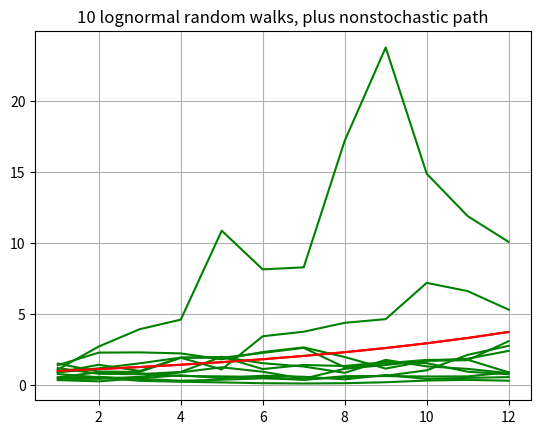

Write the Python code that produced this figure.
import matplotlib.pyplot as plt
import numpy as np

#3 graohs illustrating lognormal random walks

alpha=.2
sigma=.4
gamma=alpha-(sigma**2)/2
npds=12
periods=np.arange(1,npds+1)

#Graph 1: exponential growth in red
y_exp=np.exp(gamma*(periods-1))
plt.plot(periods,y_exp,color='red')
plt.title("Exponential growth - no stochastic part")
plt.grid()
plt.show()

#Graph 2: random walk in green
r=np.random.normal(0,1,npds)
r=r.cumsum()
y_rwalk=[ye*np.exp(sigma*yr) for (ye,yr) in zip(y_exp,r)]
plt.plot(periods,y_rwalk,color='green')
plt.title("Lognormal random walk")
plt.grid()
plt.show()

#Graph 3: 10 random walks, plus non-random
for i in range(10):
    r=np.random.normal(0,1,npds)
    r=r.cumsum()
    y_rwalk=[ye*np.exp(sigma*yr) for (ye,yr) in zip(y_exp,r)]
    plt.plot(periods,y_rwalk,color='green')

#Put the nonstochastic path in red
plt.plot(periods,y_exp,color='red')
plt.title("10 lognormal random walks, plus nonstochastic path")
plt.grid()
plt.show()
